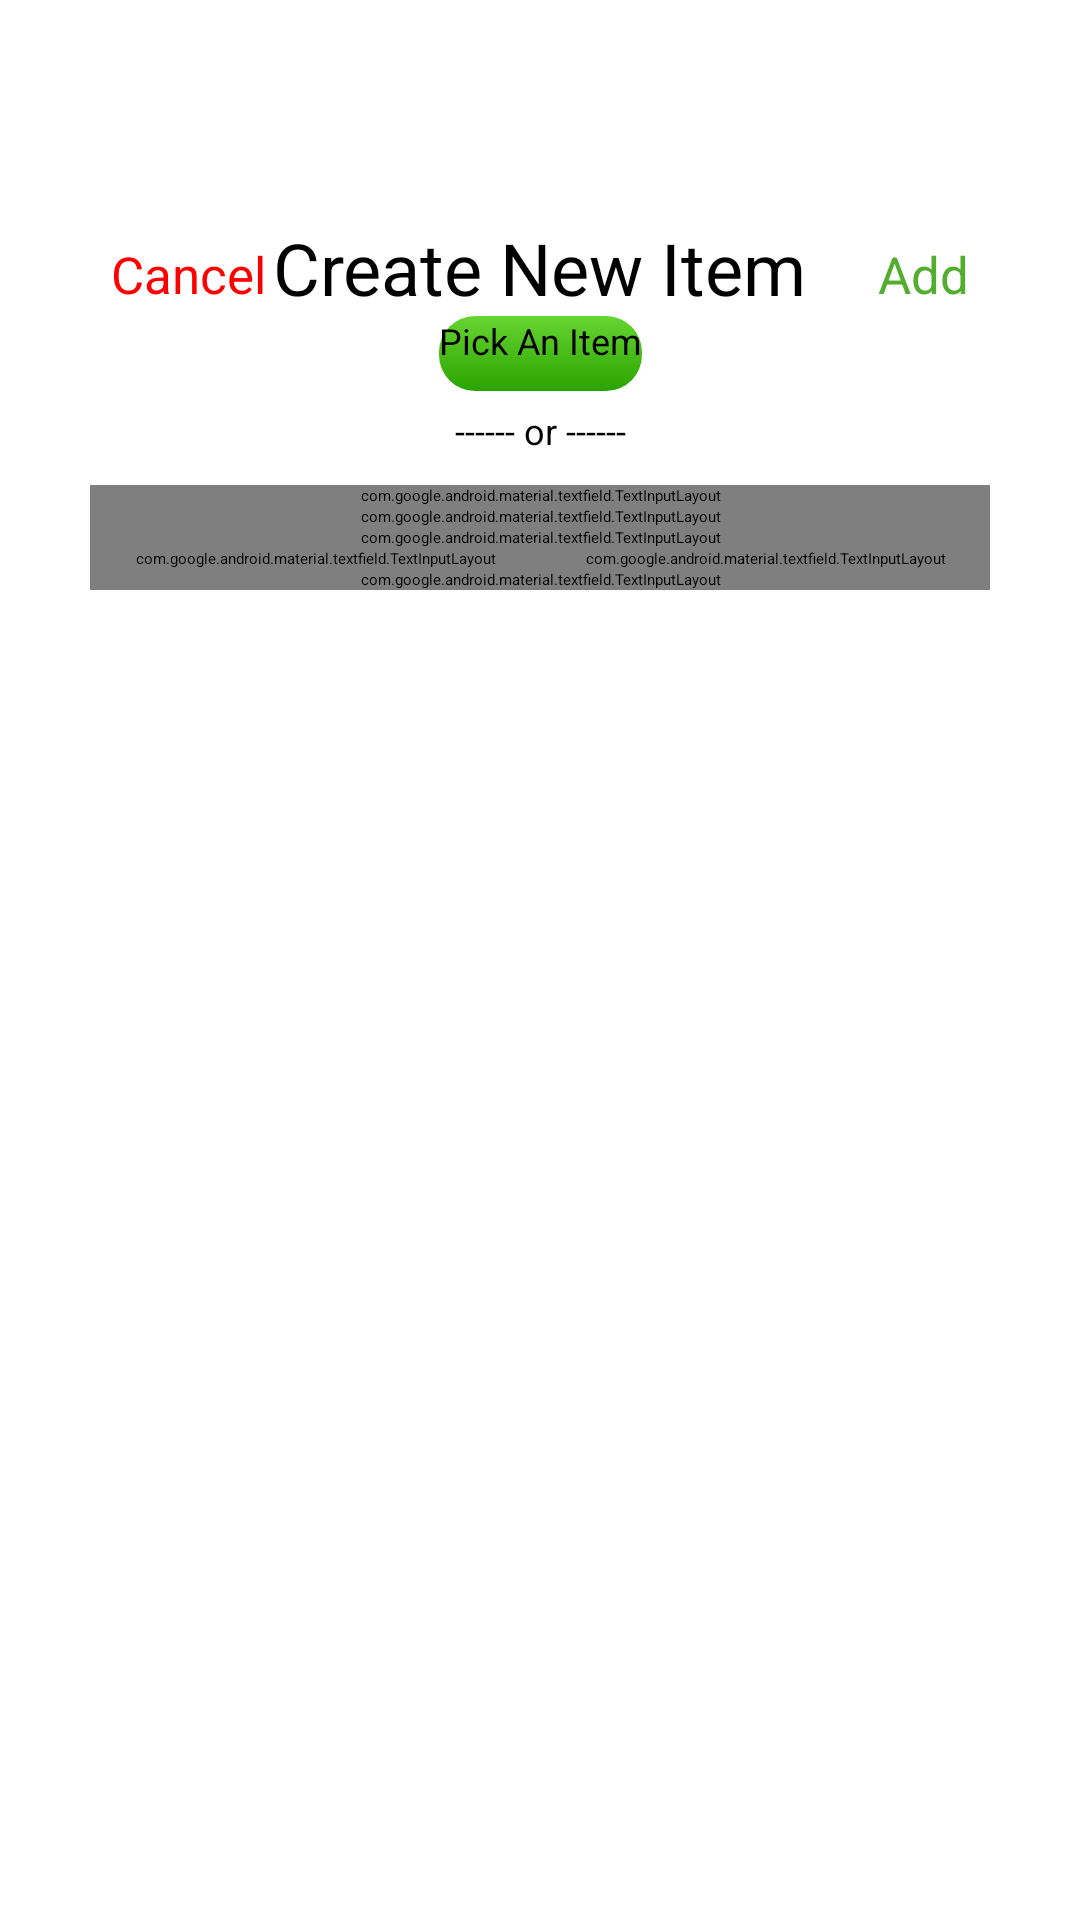

Reconstruct the res/layout file that produces this screen, plus the resources it refers to.
<!-- AndroidManifest.xml: activity theme AppTheme.InputPopUpStyle -->
<!-- res/layout/activity_new_device.xml -->
<?xml version="1.0" encoding="utf-8"?>
<android.support.constraint.ConstraintLayout
        xmlns:android="http://schemas.android.com/apk/res/android"
        xmlns:tools="http://schemas.android.com/tools"
        xmlns:app="http://schemas.android.com/apk/res-auto"
        android:layout_width="match_parent"
        android:layout_height="match_parent"
        tools:context=".Device.NewDeviceActivity"
        android:theme="@android:style/Theme.Holo.NoActionBar"
>
    <View
            android:id="@+id/backViewNavigation"
            android:layout_width="match_parent"
            android:layout_height="match_parent"
            tools:layout_editor_absoluteY="0dp"
            tools:layout_editor_absoluteX="0dp"/>

    <android.support.constraint.ConstraintLayout
            android:layout_width="match_parent"
            android:layout_height="wrap_content"
            android:background="@drawable/pop_up_background"
            android:layout_marginTop="70dp"
            android:layout_marginLeft="30dp"
            android:layout_marginRight="30dp"
            app:layout_constraintTop_toTopOf="parent"
            app:layout_constraintLeft_toLeftOf="parent"
            android:clickable="true"
            android:focusable="true"

    >

            <TextView
                    android:text="@string/create_new_item"
                    android:textSize="24sp"
                    android:layout_width="wrap_content"
                    android:layout_height="wrap_content"
                    android:id="@+id/title"
                    android:textColor="@color/black"
                    android:layout_marginTop="3dp"

                    app:layout_constraintTop_toTopOf="parent"
                    app:layout_constraintLeft_toLeftOf="parent"
                    app:layout_constraintRight_toRightOf="parent"/>
            <TextView
                    android:visibility="visible"
                    android:text="@string/orText"
                    android:textSize="12sp"
                    android:layout_width="wrap_content"
                    android:layout_height="wrap_content"
                    android:id="@+id/orText"
                    android:textColor="@color/black"
                    android:layout_marginTop="5dp"

                    app:layout_constraintTop_toBottomOf="@id/buttonItemPick"
                    app:layout_constraintLeft_toLeftOf="parent"
                    app:layout_constraintRight_toRightOf="parent"/>

            <Button
                    android:visibility="visible"
                    android:id="@+id/buttonItemPick"
                    android:text="@string/pick_an_item"
                    android:layout_width="wrap_content"
                    android:layout_height="wrap_content"
                    android:textSize="12sp"
                    android:background="@drawable/basic_button_green"

                    app:layout_constraintTop_toBottomOf="@id/title"
                    app:layout_constraintLeft_toLeftOf="parent"
                    app:layout_constraintRight_toRightOf="parent"
            />

            <TextView
                    android:text="@string/add"
                    android:textColor="@color/colorSecondary"
                    android:textSize="17sp"
                    android:layout_marginRight="7dp"
                    android:layout_marginTop="10dp"
                    android:layout_width="wrap_content"
                    android:layout_height="wrap_content"
                    android:id="@+id/buttonItemAdd"
                    app:layout_constraintRight_toRightOf="parent"
                    app:layout_constraintTop_toTopOf="parent"
            />
            <TextView
                    android:text="@string/cancel"
                    android:textColor="@color/red"
                    android:textSize="17sp"
                    android:layout_marginLeft="7dp"
                    android:layout_marginTop="10dp"
                    android:layout_width="wrap_content"
                    android:layout_height="wrap_content"
                    android:id="@+id/buttonItemCancel"
                    app:layout_constraintLeft_toLeftOf="parent"
                    app:layout_constraintTop_toTopOf="parent"
            />

            <LinearLayout
                    android:layout_width="match_parent"
                    android:layout_height="wrap_content"
                    android:orientation="vertical"
                    android:paddingTop="10dp"
                    android:paddingBottom="40dp"
                    app:layout_constraintTop_toBottomOf="@+id/orText"
                    app:layout_constraintLeft_toLeftOf="parent"
                    app:layout_constraintRight_toRightOf="parent"
            >
                <android.support.design.widget.TextInputLayout
                        android:id="@+id/newItemName"
                        android:layout_width="match_parent"
                        android:layout_height="wrap_content"
                        android:textColorHint="@color/colorSecondary"
                >

                    <android.support.design.widget.TextInputEditText
                            android:layout_width="match_parent"
                            android:layout_height="wrap_content"
                            android:hint="@string/new_item"
                            android:textColor="@color/black"
                            android:inputType="text"/>
                </android.support.design.widget.TextInputLayout>

                <android.support.design.widget.TextInputLayout
                        android:id="@+id/newItemConsumption"
                        android:layout_width="match_parent"
                        android:layout_height="wrap_content"
                        android:textColorHint="@color/colorSecondary">

                    <android.support.design.widget.TextInputEditText
                            android:layout_width="match_parent"
                            android:layout_height="wrap_content"
                            android:hint="@string/consumption"
                            android:textColor="@color/black"
                            android:inputType="number"/>
                </android.support.design.widget.TextInputLayout>
                <android.support.design.widget.TextInputLayout
                        android:id="@+id/newItemQuantity"
                        android:layout_width="match_parent"
                        android:layout_height="wrap_content"
                        android:textColorHint="@color/colorSecondary">

                    <android.support.design.widget.TextInputEditText
                            android:layout_width="match_parent"
                            android:layout_height="wrap_content"
                            android:hint="@string/quantity"
                            android:textColor="@color/black"
                            android:inputType="number"/>
                </android.support.design.widget.TextInputLayout>

                <LinearLayout
                        android:layout_width="match_parent"
                        android:layout_height="wrap_content"
                        android:orientation="horizontal"
                        android:weightSum="2"
                        android:minWidth="200dp"
                >
                    <android.support.design.widget.TextInputLayout
                            android:layout_weight="1"
                            android:id="@+id/newItemUsageHours"
                            android:layout_width="wrap_content"
                            android:layout_height="wrap_content"
                            android:textColorHint="@color/colorSecondary">

                        <android.support.design.widget.TextInputEditText
                                android:layout_width="match_parent"
                                android:layout_height="wrap_content"
                                android:hint="@string/usage_h_day"
                                android:textColor="@color/black"
                                android:imeOptions="actionNext"
                                android:nextFocusDown="@+id/newItemUsageMinutes"
                                android:inputType="time"/>
                    </android.support.design.widget.TextInputLayout>

                    <android.support.design.widget.TextInputLayout
                            android:id="@+id/newItemUsageMinutes"
                            android:layout_weight="1"
                            android:layout_width="wrap_content"
                            android:layout_height="wrap_content"
                            android:textColorHint="@color/colorSecondary"
                    >

                        <android.support.design.widget.TextInputEditText
                                android:layout_width="match_parent"
                                android:layout_height="wrap_content"
                                android:hint="@string/usage_min_day"
                                android:textColor="@color/black"
                                android:inputType="time"/>
                    </android.support.design.widget.TextInputLayout>
                </LinearLayout>


                <android.support.design.widget.TextInputLayout
                        android:id="@+id/newItemUsageDays"
                        android:layout_width="match_parent"
                        android:layout_height="wrap_content"
                        android:textColorHint="@color/colorSecondary"

                >

                    <android.support.design.widget.TextInputEditText
                            android:layout_width="match_parent"
                            android:layout_height="wrap_content"
                            android:hint="@string/usage_d_month"
                            android:textColor="@color/black"
                            android:inputType="numberSigned"/>
                </android.support.design.widget.TextInputLayout>

            </LinearLayout>











    </android.support.constraint.ConstraintLayout>
</android.support.constraint.ConstraintLayout>
<!-- resources referenced by this layout -->
<resources>
  <color name="black">#000000</color>
  <color name="colorSecondary">#53AD2E</color>
  <color name="red">#FF0000</color>
  <!-- drawable basic_button_green (drawable) -->
  <?xml version="1.0" encoding="utf-8"?>
  <shape xmlns:android="http://schemas.android.com/apk/res/android">
      <corners android:radius="12dp" />
  
      <gradient
              android:angle="270"
              android:startColor="#67D532"
              android:endColor="#2AA300">
      </gradient>
      <size
              android:width="50dp"
              android:height="25dp">
      </size>
  
  </shape>
  <!-- drawable pop_up_background (drawable) -->
  <?xml version="1.0" encoding="utf-8"?>
  <shape xmlns:android="http://schemas.android.com/apk/res/android"
         android:shape="rectangle" >
  
      
      <solid
              android:color="@color/white" >
      </solid>
  
      
      <corners
              android:radius="10dp"   >
      </corners>
  
  </shape>
  <string name="add">Add</string>
  <string name="cancel">Cancel</string>
  <string name="consumption">Consumption kWh</string>
  <string name="create_new_item">Create New Item</string>
  <string name="new_item">New Item</string>
  <string name="orText">------ or ------</string>
  <string name="pick_an_item">Pick An Item</string>
  <string name="quantity">Quantity</string>
  <string name="usage_d_month">Usage d/Month</string>
  <string name="usage_h_day">Usage h/Day</string>
  <color name="white">#FFFFFF</color>
</resources>
